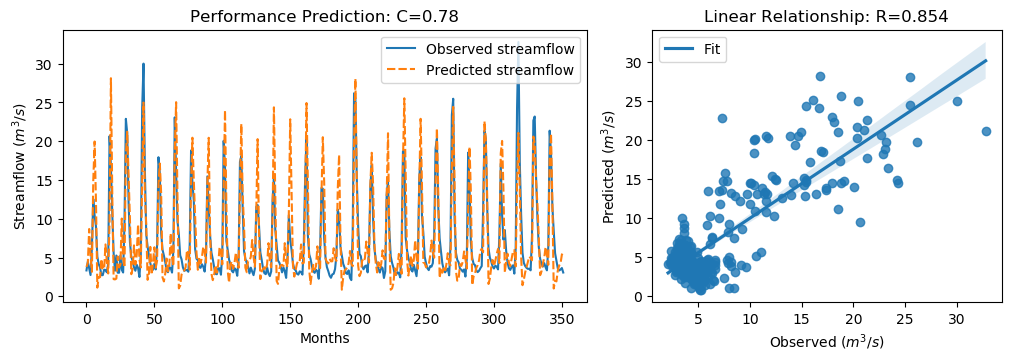

Data behind this chart, as committed beside it:
y_true, y_pred, y_true_scaled, y_pred_scaled
3.34, 3.78, -0.6058, -0.5432
4.47, 4.326, -0.4451, -0.4656
3.61, 8.684, -0.5674, 0.1539
2.75, 5.179, -0.6897, -0.3443
6.28, 3.16, -0.1878, -0.6313
12.55, 14.86, 0.7036, 1.032
10.44, 19.96, 0.4036, 1.758
9.01, 12.23, 0.2003, 0.6578
5.12, 1.121, -0.3527, -0.9213
4.16, 2.478, -0.4892, -0.7283
3.72, 2.473, -0.5518, -0.729
2.73, 4.814, -0.6925, -0.3963
2.73, 3.574, -0.6925, -0.5726
3.43, 3.483, -0.593, -0.5854
3.4, 6.694, -0.5972, -0.129
3.1, 4.461, -0.6399, -0.4464
4.17, 2.949, -0.4878, -0.6614
20.66, 9.521, 1.857, 0.2729
16.78, 28.13, 1.305, 2.918
10.67, 13.12, 0.4363, 0.7845
5.59, 2.216, -0.2859, -0.7655
3.31, 2.18, -0.61, -0.7707
5.26, 2.285, -0.3328, -0.7557
3.05, 5.139, -0.647, -0.3501
3.04, 3.721, -0.6484, -0.5517
5.26, 4.084, -0.3328, -0.5001
3.41, 10.03, -0.5958, 0.3456
3.07, 4.925, -0.6442, -0.3805
9.62, 3.731, 0.2871, -0.5501
22.89, 18.18, 2.174, 1.504
21.04, 21.23, 1.911, 1.938
12.14, 15.39, 0.6453, 1.107
7.0, 9.978, -0.08543, 0.338
5.08, 2.854, -0.3584, -0.6748
4.58, 3.565, -0.4295, -0.5738
3.72, 6.572, -0.5518, -0.1462
3.3, 4.092, -0.6115, -0.4989
4.07, 5.358, -0.502, -0.3189
3.64, 9.284, -0.5631, 0.2393
2.49, 4.758, -0.7266, -0.4042
5.3, 3.73, -0.3271, -0.5504
24.2, 14.89, 2.36, 1.037
30.01, 24.98, 3.186, 2.471
16.39, 13.03, 1.25, 0.7713
8.01, 9.276, 0.05817, 0.2381
6.41, 2.128, -0.1693, -0.7781
5.24, 2.877, -0.3357, -0.6716
4.29, 6.374, -0.4707, -0.1745
3.44, 2.789, -0.5916, -0.6842
3.43, 4.41, -0.593, -0.4537
4.22, 6.327, -0.4807, -0.181
3.47, 3.694, -0.5873, -0.5554
6.6, 4.628, -0.1423, -0.4226
17.94, 14.46, 1.47, 0.9755
15.85, 17.13, 1.173, 1.355
8.14, 13.25, 0.07665, 0.8026
6.0, 2.434, -0.2276, -0.7346
5.26, 1.921, -0.3328, -0.8076
4.42, 2.944, -0.4522, -0.6621
3.28, 4.863, -0.6143, -0.3893
... 292 more rows
